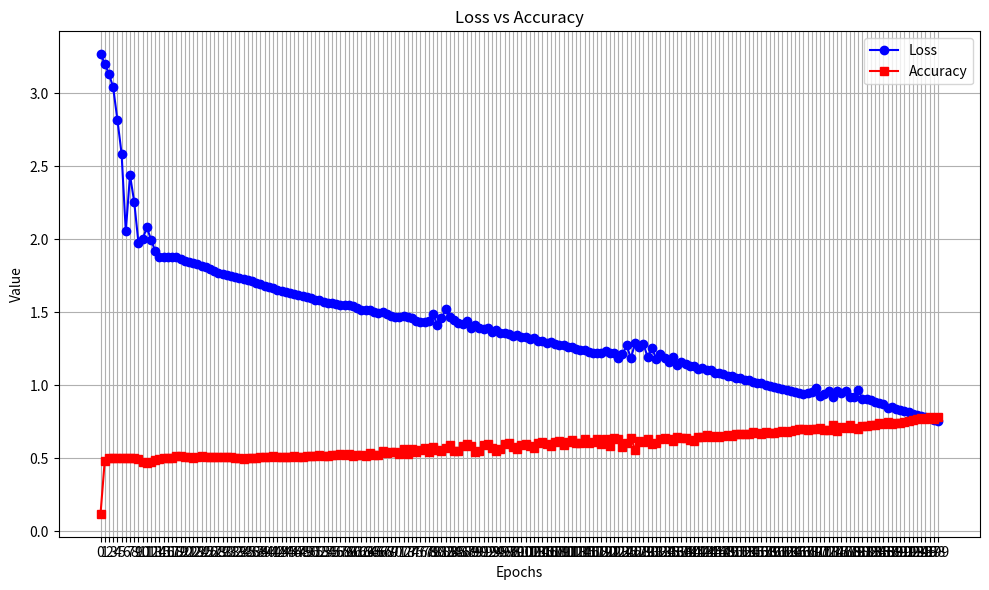

Write the Python code that produced this figure.
import matplotlib.pyplot as plt

# Data
epochs = range(200)
loss = [
  3.2657, 3.2018, 3.1312, 3.0393, 2.8190, 2.5863, 2.0536, 2.4383, 2.2554, 1.9771,
  2.0007, 2.0802, 1.9973, 1.9169, 1.8813, 1.8753, 1.8794, 1.8813, 1.8763,
  1.8657, 1.8533, 1.8425, 1.8344, 1.8271, 1.8182, 1.8065, 1.7932, 1.7805,
  1.7704, 1.7626, 1.7557, 1.7481, 1.7397, 1.7321, 1.7259, 1.7201, 1.7128,
  1.7029, 1.6922, 1.6826, 1.6736, 1.6631, 1.6523, 1.6448, 1.6378, 1.6304,
  1.6255, 1.6175, 1.6110, 1.6031, 1.5948, 1.5867, 1.5803, 1.5718, 1.5656, 1.5604,
  1.5546, 1.5506, 1.5472, 1.5498, 1.5408, 1.5293, 1.5163, 1.5176, 1.5185,
  1.4997, 1.4960, 1.503, 1.4878, 1.4748, 1.4683, 1.4682, 1.4765, 1.4652, 1.4634,
  1.4410, 1.4316, 1.4338, 1.4420, 1.4891, 1.4124, 1.4573, 1.5200, 1.4691, 1.4490,
  1.4248, 1.4206, 1.4374, 1.3927, 1.4152, 1.3904, 1.3840, 1.3945, 1.3654, 1.3785,
  1.3557, 1.3567, 1.3539, 1.3381, 1.3453, 1.3273, 1.3328, 1.3141, 1.3203,
  1.3044, 1.3061, 1.2910, 1.2941, 1.2842, 1.2778, 1.2746, 1.2609, 1.2607, 1.2491,
  1.2431, 1.2419, 1.2296, 1.2214, 1.2181, 1.2186, 1.2360, 1.2215, 1.2177, 1.1858,
  1.2121, 1.2722, 1.1844, 1.2875, 1.2635, 1.2828, 1.1900, 1.2545, 1.1824, 1.2163,
  1.1842, 1.1595, 1.1923, 1.1375, 1.1583, 1.1470, 1.1313, 1.1339, 1.1086, 1.1194,
  1.1036, 1.1009, 1.0847, 1.0837, 1.0775, 1.0657, 1.0640, 1.0509, 1.0503, 1.0376,
  1.0338, 1.0252, 1.0182, 1.0132, 1.0004, 0.9977, 0.9881, 0.9804, 0.9733,
  0.9675, 0.9602, 0.9518, 0.9485, 0.9422, 0.9487, 0.9561, 0.9834, 0.9243,
  0.9405, 0.9632, 0.9168, 0.9616, 0.9454, 0.9600, 0.9166, 0.9167, 0.9662, 0.9085,
  0.9084, 0.8986, 0.8877, 0.8756, 0.8745, 0.8470, 0.8500, 0.8406, 0.8298, 0.8218,
  0.8167, 0.8027, 0.7964, 0.7887, 0.7791, 0.7734, 0.7637, 0.7557
]
accuracy = [0.1201,0.4828,0.5000 ,0.5025 ,0.4988 ,0.5012 ,0.5012 ,0.5012 ,0.5000 ,0.4963 ,0.4755 ,0.4645 ,0.4767 ,0.4853 ,0.4926,0.5000 ,0.5049 ,0.5049 ,0.5123 ,0.5123,0.5110 ,0.5098 ,0.5012 ,0.5086 ,0.5123 ,0.5086 ,0.5061 ,0.5098 ,0.5086 ,0.5098 ,0.5086 ,0.5074 ,0.5037 ,0.4988 ,0.4975 ,0.4988 ,0.5012 ,0.5025 ,0.5061,0.5110 ,0.5061 ,0.5135 ,0.5074 ,0.5086 ,0.5074 ,0.5074 ,0.5123 ,0.5098 ,0.5110 ,0.5147 ,0.5159 ,0.5159 ,0.5208 ,0.5172 ,0.5184 ,0.5196 ,0.5221 ,0.5282 ,0.5221 ,0.5319 ,0.5147 ,0.5257 ,0.5208 ,0.5172 ,0.5355,0.5196 ,0.5196 ,0.5466 ,0.5355 ,0.5429 ,0.5441 ,0.5306, 0.5637, 0.5319 ,0.5662 ,0.5441 ,0.5539 ,0.5699 ,0.5417 ,0.5760 ,0.5588 ,0.5466 ,0.5686 ,0.5931 ,0.5466 ,0.5490 ,0.5858 ,0.5956 ,0.5821 ,0.5429 ,0.5478 ,0.5907 ,0.5944,0.5735 ,0.5502 ,0.5613 ,0.5980 ,0.6017 ,0.5760 ,0.5600 ,0.5931 ,0.6005, 0.5809,0.5735 ,0.6066,0.6103,0.5956 ,0.5833 ,0.6115 ,0.6164 ,0.5931 ,0.6115 ,0.6225 ,0.6042 ,0.6054 ,0.6311 ,0.6066 ,0.6103 ,0.6311 ,0.6005 ,0.6287 ,0.5809 ,0.6397 ,0.6324 ,0.5772 ,0.6017 ,0.6409 ,0.5588 ,0.6189 ,0.6127 ,0.6287 ,0.5944 ,0.6029 ,0.6299 ,0.6373 ,0.6299 ,0.6164 ,0.6434 ,0.6373 ,0.6360 ,0.6275 ,0.6152 ,0.6471 ,0.6458 ,0.6569 ,0.6471 ,0.6495 ,0.6446 ,0.6507 ,0.6581 ,0.6544 ,0.6679 ,0.6630 ,0.6642,0.6691 ,0.6765 ,0.6752 ,0.6679 ,0.6789 ,0.6752 ,0.6752 ,0.6814 ,0.6875 ,0.6826 ,0.6887 ,0.6912 ,0.7010 ,0.7034 ,0.6949 ,0.6998 ,0.6985 ,0.7096 ,0.6961 ,0.6936 ,0.7267 ,0.6900 ,0.7169 ,0.7071 ,0.7255 ,0.7047 ,0.7010 ,0.7243 ,0.7181 ,0.7255 ,0.7255 ,0.7414 ,0.7328 ,0.7512 ,0.7353 ,0.7390 ,0.7426 ,0.7500,0.7537 ,0.7586 ,0.7659 ,0.7733 ,0.7721 ,0.7794 ,0.7721 ,0.7855 ]


# Plot
plt.figure(figsize=(10, 6))
plt.plot(epochs, loss, label='Loss', marker='o', color='blue')
plt.plot(epochs, accuracy, label='Accuracy', marker='s', color='red')
plt.title('Loss vs Accuracy')
plt.xlabel('Epochs')
plt.ylabel('Value')
plt.xticks(epochs)
plt.legend()
plt.grid(True)
plt.tight_layout()
plt.show()
